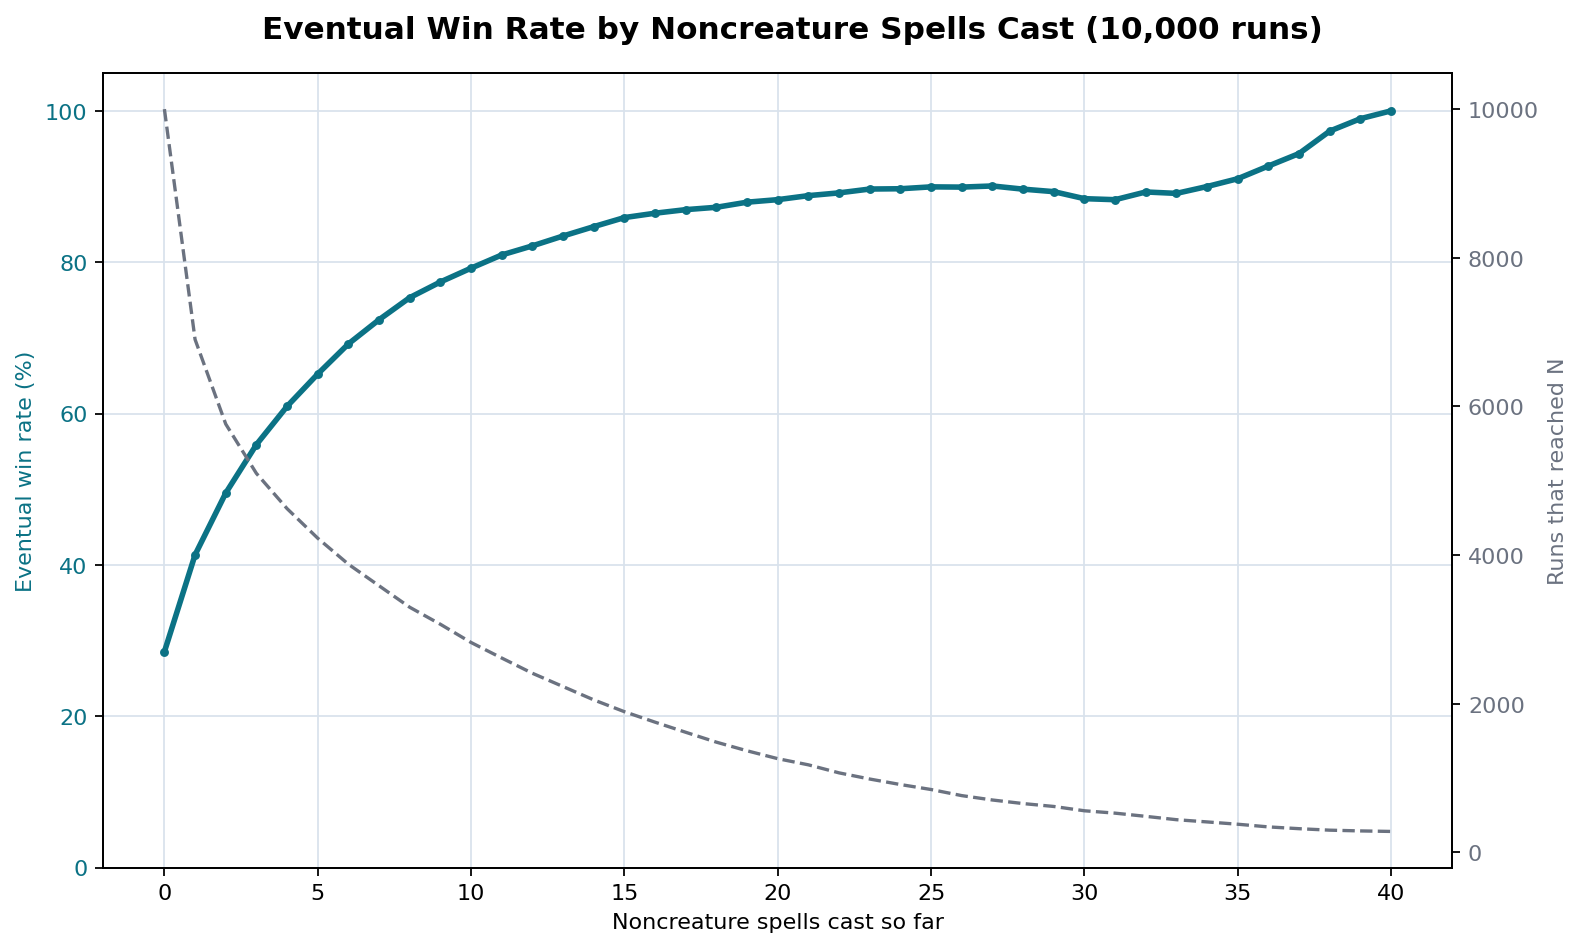

The table this chart was drawn from, first rows:
spells_cast, runs_reached, wins_from_here, win_rate
0, 10000, 2852, 0.2852
1, 6901, 2852, 0.4133
2, 5763, 2852, 0.4949
3, 5099, 2850, 0.5589
4, 4625, 2819, 0.6095
5, 4227, 2757, 0.6522
6, 3877, 2683, 0.692
7, 3587, 2597, 0.724
8, 3298, 2484, 0.7532
9, 3069, 2375, 0.7739
10, 2824, 2237, 0.7921
11, 2615, 2117, 0.8096
12, 2410, 1980, 0.8216
13, 2231, 1862, 0.8346
14, 2052, 1738, 0.847
15, 1893, 1626, 0.859
16, 1752, 1515, 0.8647
17, 1616, 1405, 0.8694
18, 1483, 1294, 0.8726
19, 1367, 1202, 0.8793
20, 1261, 1113, 0.8826
21, 1178, 1046, 0.8879
22, 1070, 954, 0.8916
23, 987, 885, 0.8967
24, 913, 819, 0.897
25, 846, 761, 0.8995
26, 764, 687, 0.8992
27, 705, 635, 0.9007
28, 657, 589, 0.8965
29, 618, 552, 0.8932
30, 560, 495, 0.8839
31, 528, 466, 0.8826
32, 485, 433, 0.8928
33, 440, 392, 0.8909
34, 410, 369, 0.9
35, 379, 345, 0.9103
36, 343, 318, 0.9271
37, 319, 301, 0.9436
38, 299, 291, 0.9732
39, 289, 286, 0.9896
40, 282, 282, 1
